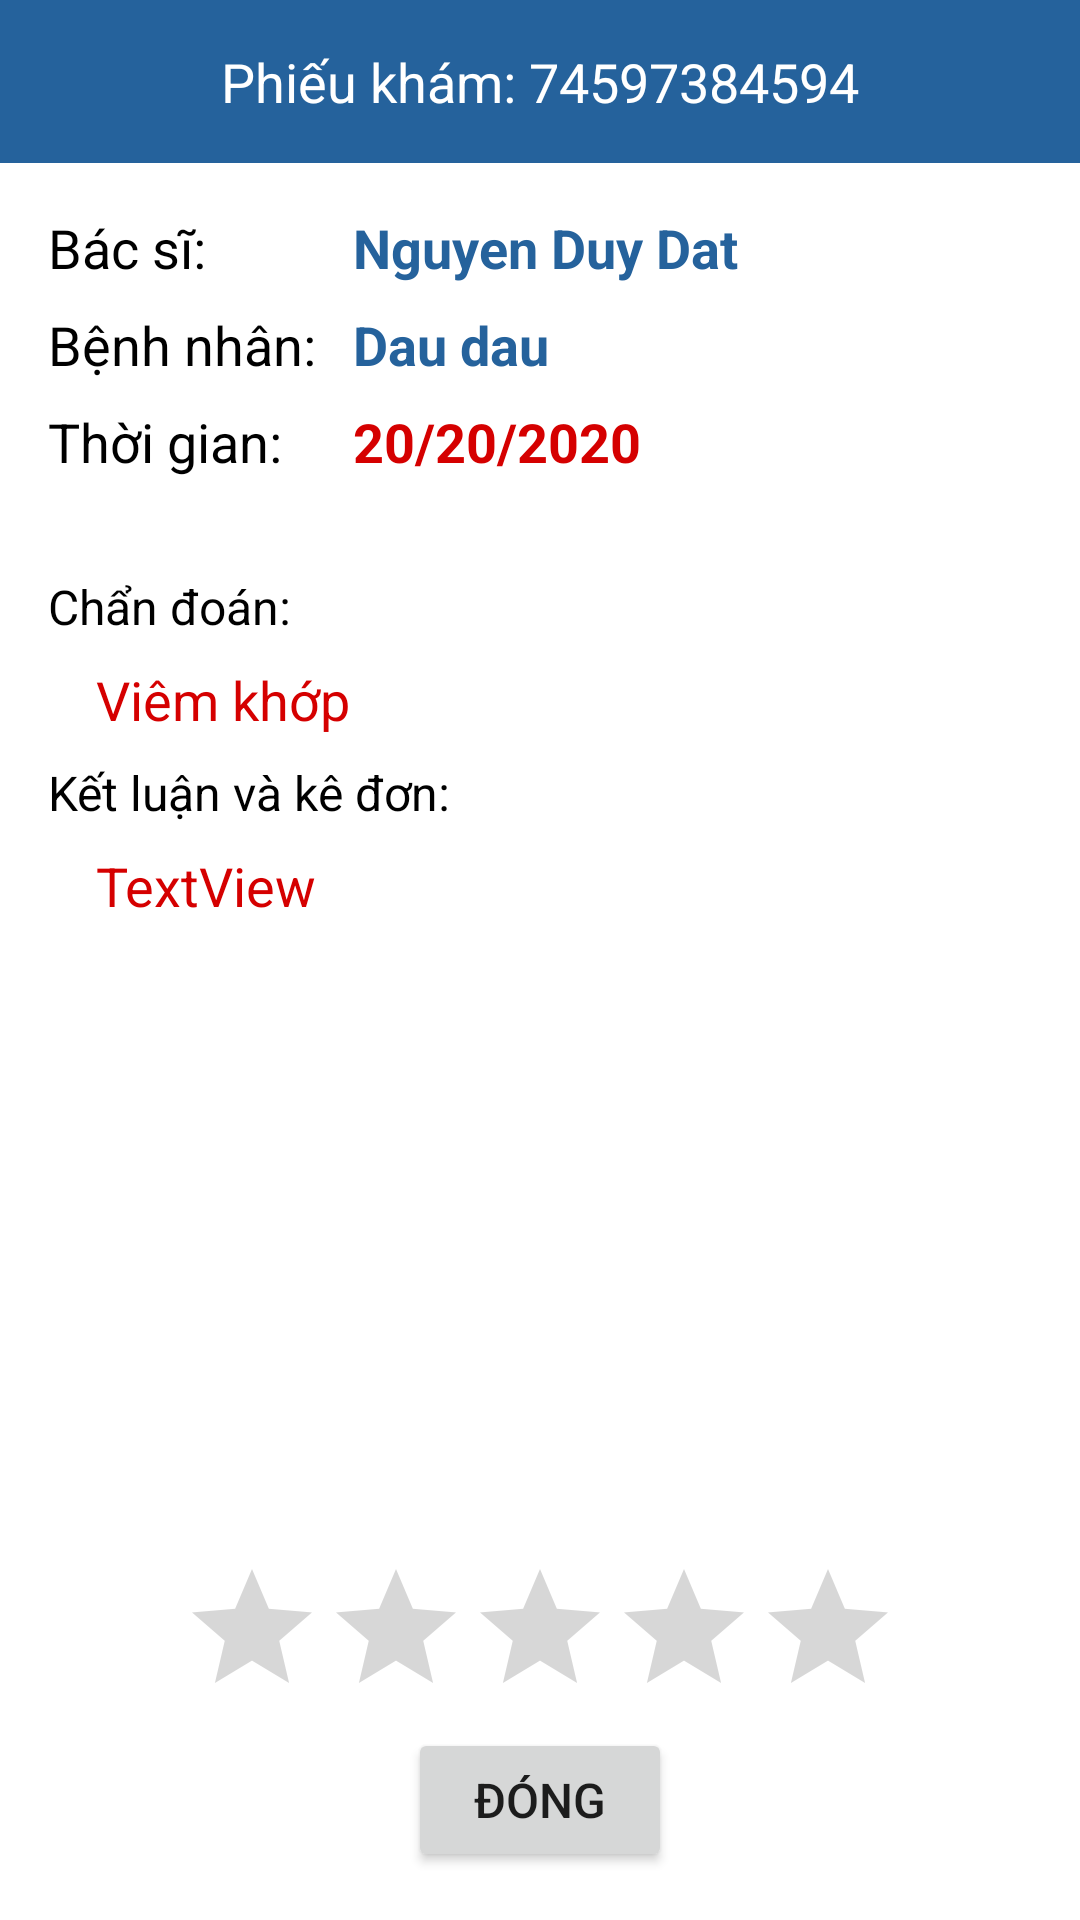

Layout XML and referenced resources for this Android screen:
<!-- AndroidManifest.xml: application theme Theme.DatLichKham -->
<!-- res/layout/activity_chi_tiet_phieu_kham.xml -->
<?xml version="1.0" encoding="utf-8"?>
<androidx.constraintlayout.widget.ConstraintLayout xmlns:android="http://schemas.android.com/apk/res/android"
    xmlns:app="http://schemas.android.com/apk/res-auto"
    xmlns:tools="http://schemas.android.com/tools"
    android:layout_width="match_parent"
    android:layout_height="match_parent"
    tools:context=".ChiTietPhieuKhamActivity">

    <LinearLayout
        android:id="@+id/linearLayout4"
        android:layout_width="match_parent"
        android:layout_height="wrap_content"
        android:background="@color/purple_500"
        android:gravity="center"
        android:orientation="vertical"
        app:layout_constraintEnd_toEndOf="parent"
        app:layout_constraintStart_toStartOf="parent"
        app:layout_constraintTop_toTopOf="parent">

        <TextView
            android:id="@+id/tvID_ChiTietPhieuKham"
            android:layout_width="wrap_content"
            android:layout_height="wrap_content"
            android:padding="15dp"
            android:text="Phiếu khám: 74597384594"
            android:textColor="@color/white"
            android:textSize="18sp" />
    </LinearLayout>

    <TextView
        android:id="@+id/textView17"
        android:layout_width="wrap_content"
        android:layout_height="wrap_content"
        android:layout_marginStart="16dp"
        android:layout_marginTop="16dp"
        android:text="Bác sĩ: "
        android:textColor="@color/black"
        android:textSize="18sp"
        app:layout_constraintStart_toStartOf="parent"
        app:layout_constraintTop_toBottomOf="@+id/linearLayout4" />

    <TextView
        android:id="@+id/tvTenBs_ChiTietPhieuKham"
        android:layout_width="wrap_content"
        android:layout_height="wrap_content"
        android:text="Nguyen Duy Dat"
        android:textColor="@color/purple_500"
        android:textSize="18sp"
        android:textStyle="bold"
        app:layout_constraintStart_toStartOf="@+id/tvTenBn_ChiTietPhieuKham"
        app:layout_constraintTop_toTopOf="@+id/textView17" />

    <TextView
        android:id="@+id/textView22"
        android:layout_width="wrap_content"
        android:layout_height="wrap_content"
        android:layout_marginTop="8dp"
        android:text="Bệnh nhân: "
        android:textColor="@color/black"
        android:textSize="18sp"
        app:layout_constraintStart_toStartOf="@+id/textView17"
        app:layout_constraintTop_toBottomOf="@+id/textView17" />

    <TextView
        android:id="@+id/tvTenBn_ChiTietPhieuKham"
        android:layout_width="wrap_content"
        android:layout_height="wrap_content"
        android:layout_marginStart="8dp"
        android:text="Dau dau"
        android:textColor="@color/purple_500"
        android:textSize="18sp"
        android:textStyle="bold"
        app:layout_constraintStart_toEndOf="@+id/textView22"
        app:layout_constraintTop_toTopOf="@+id/textView22" />

    <TextView
        android:id="@+id/textView28"
        android:layout_width="wrap_content"
        android:layout_height="wrap_content"
        android:layout_marginTop="8dp"
        android:text="Thời gian: "
        android:textColor="@color/black"
        android:textSize="18sp"
        app:layout_constraintStart_toStartOf="@+id/textView22"
        app:layout_constraintTop_toBottomOf="@+id/textView22" />

    <TextView
        android:id="@+id/textView29"
        android:layout_width="wrap_content"
        android:layout_height="wrap_content"
        android:layout_marginTop="32dp"
        android:text="Chẩn đoán: "
        android:textSize="16sp"
        android:textColor="@color/black"
        app:layout_constraintStart_toStartOf="@+id/textView28"
        app:layout_constraintTop_toBottomOf="@+id/textView28" />

    <TextView
        android:id="@+id/tvTenBenh_ChiTietPhieuKham"
        android:layout_width="wrap_content"
        android:layout_height="wrap_content"
        android:layout_marginStart="16dp"
        android:layout_marginTop="8dp"
        android:text="Viêm khớp"
        android:textColor="#D50000"
        android:textSize="18sp"
        app:layout_constraintStart_toStartOf="@+id/textView29"
        app:layout_constraintTop_toBottomOf="@+id/textView29" />

    <TextView
        android:id="@+id/tvTime_ChiTietPhieuKham"
        android:layout_width="wrap_content"
        android:layout_height="wrap_content"
        android:text="20/20/2020"
        android:textColor="#D50000"
        android:textSize="18sp"
        android:textStyle="bold"
        app:layout_constraintStart_toStartOf="@+id/tvTenBn_ChiTietPhieuKham"
        app:layout_constraintTop_toTopOf="@+id/textView28" />

    <TextView
        android:id="@+id/textView32"
        android:layout_width="wrap_content"
        android:layout_height="wrap_content"
        android:layout_marginTop="8dp"
        android:text="Kết luận và kê đơn: "
        android:textColor="@color/black"
        android:textSize="16sp"
        app:layout_constraintStart_toStartOf="@+id/textView29"
        app:layout_constraintTop_toBottomOf="@+id/tvTenBenh_ChiTietPhieuKham" />

    <TextView
        android:id="@+id/tvChiTiet_ChiTietPhieuKham"
        android:layout_width="wrap_content"
        android:layout_height="wrap_content"
        android:layout_marginTop="8dp"
        android:text="TextView"
        android:textColor="#D50000"
        android:textSize="18sp"
        app:layout_constraintStart_toStartOf="@+id/tvTenBenh_ChiTietPhieuKham"
        app:layout_constraintTop_toBottomOf="@+id/textView32" />

    <Button
        android:id="@+id/btnDong_ChiTietPhieuKham"
        android:layout_width="wrap_content"
        android:layout_height="wrap_content"
        android:layout_marginBottom="16dp"
        android:paddingTop="10dp"
        android:paddingBottom="10dp"
        android:text="Đóng"
        android:textSize="16sp"
        app:layout_constraintBottom_toBottomOf="parent"
        app:layout_constraintEnd_toEndOf="parent"
        app:layout_constraintStart_toStartOf="parent" />

    <RatingBar
        android:id="@+id/ratingBar"
        android:layout_width="wrap_content"
        android:layout_height="wrap_content"
        app:layout_constraintBottom_toTopOf="@+id/btnDong_ChiTietPhieuKham"
        app:layout_constraintEnd_toEndOf="parent"
        app:layout_constraintStart_toStartOf="parent" />
</androidx.constraintlayout.widget.ConstraintLayout>
<!-- resources referenced by this layout -->
<resources>
  <color name="black">#FF000000</color>
  <color name="purple_500">#25629C</color>
  <color name="white">#FFFFFFFF</color>
  <style name="Theme.DatLichKham" parent="Theme.MaterialComponents.Light.DarkActionBar">
          
          <item name="colorPrimary">@color/purple_500</item>
          <item name="colorPrimaryVariant">@color/black</item>
          <item name="colorOnPrimary">@color/white</item>
          
          <item name="colorSecondary">@color/teal_200</item>
          <item name="colorSecondaryVariant">@color/teal_700</item>
          <item name="colorOnSecondary">@color/black</item>
          
          <item name="android:statusBarColor" tools:targetApi="l">@color/purple_500</item>
          
      </style>
  <color name="teal_200">#FF03DAC5</color>
  <color name="teal_700">#FF018786</color>
</resources>
